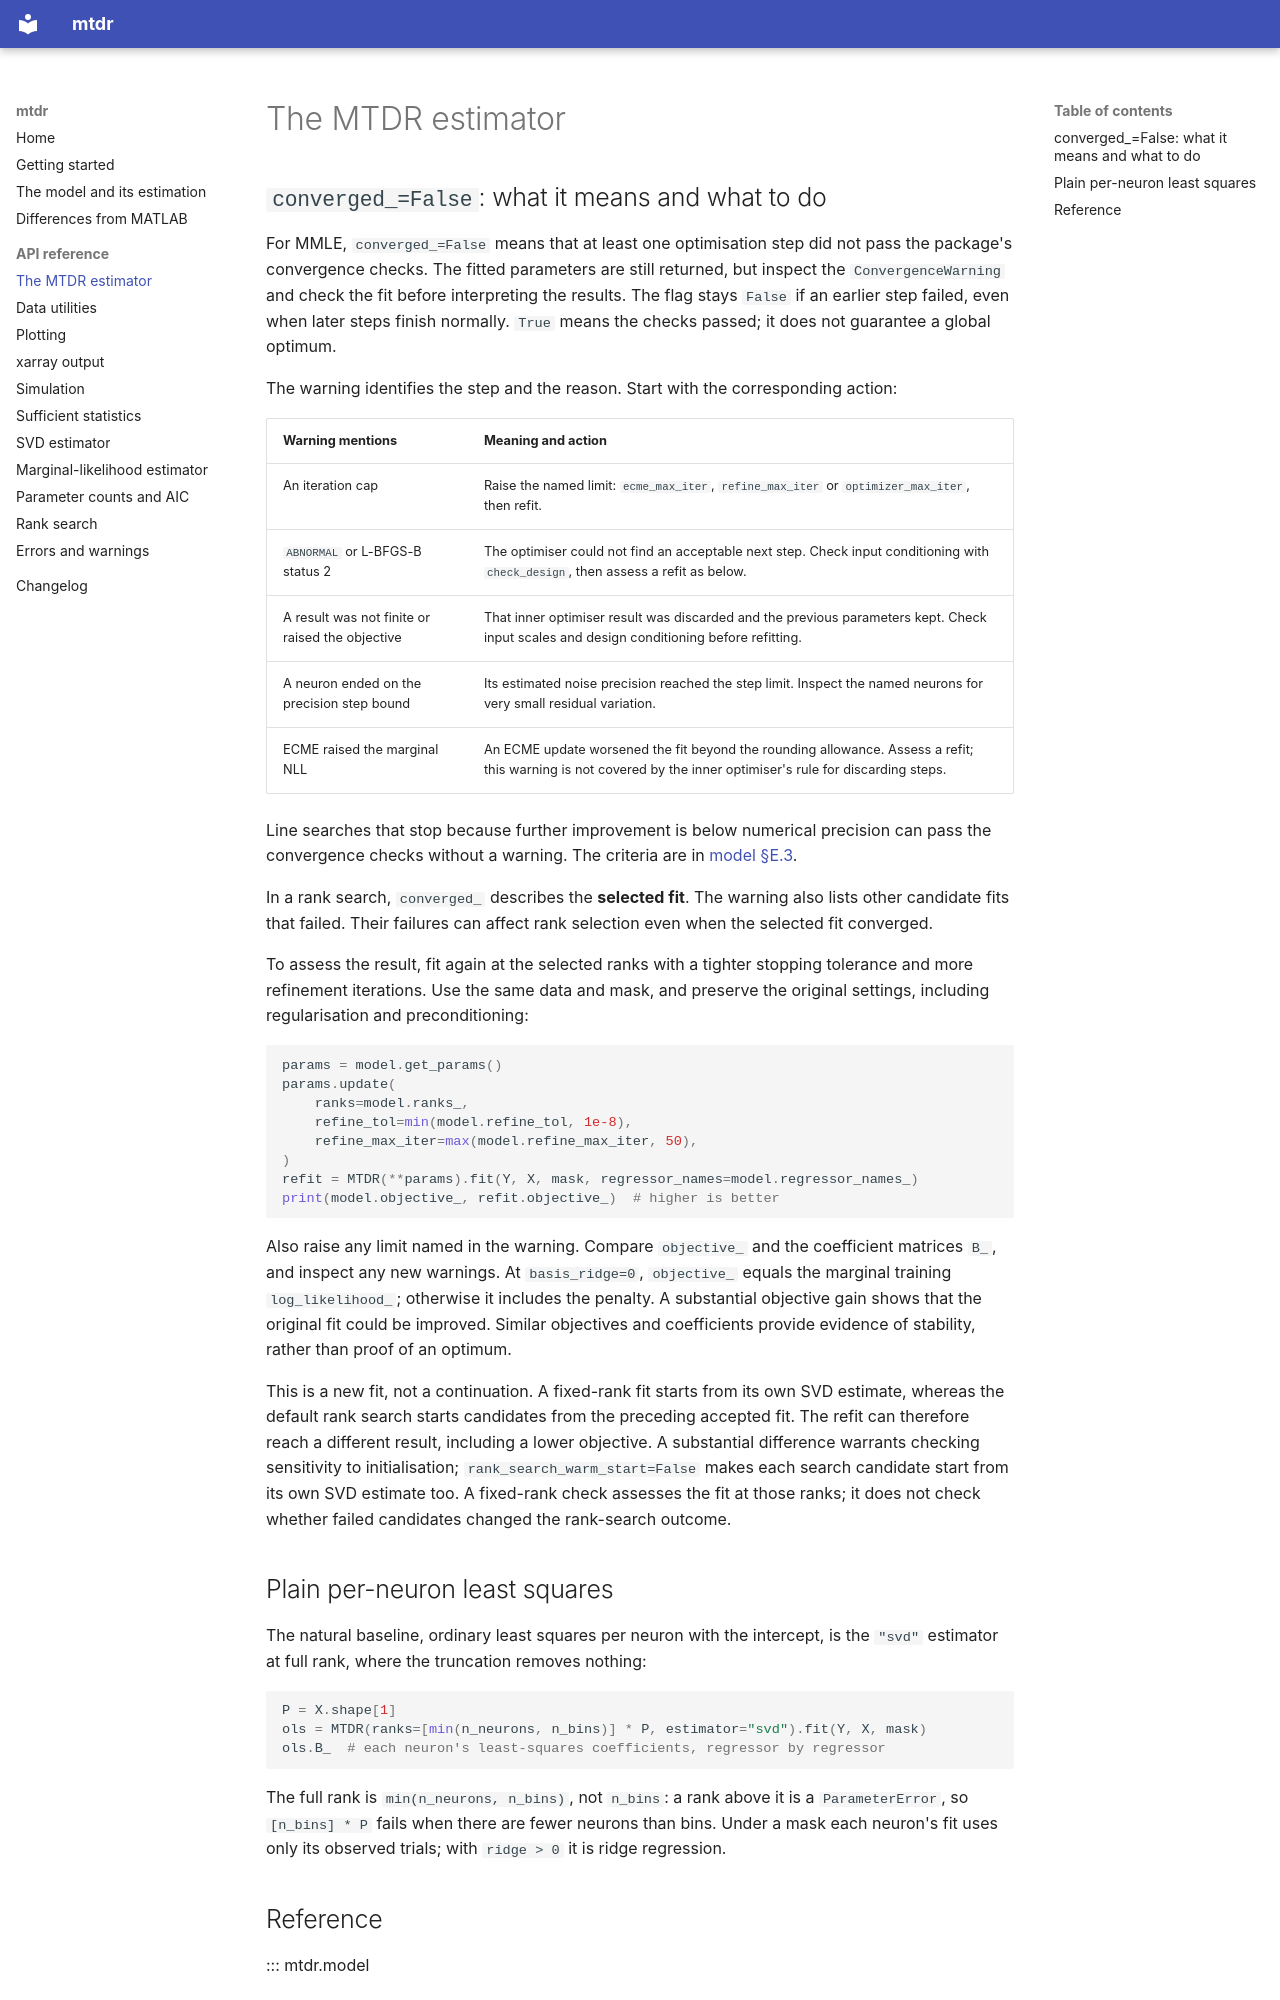

repository: jyanar/mtdr · page: api/model/index.html · generator: mkdocs

# The MTDR estimator

## `converged_=False`: what it means and what to do

For MMLE, `converged_=False` means that at least one optimisation step did not pass
the package's convergence checks. The fitted parameters are still returned, but
inspect the `ConvergenceWarning` and check the fit before interpreting the results.
The flag stays `False` if an earlier step failed, even when later steps finish
normally. `True` means the checks passed; it does not guarantee a global optimum.

The warning identifies the step and the reason. Start with the corresponding action:

| Warning mentions | Meaning and action |
|---|---|
| An iteration cap | Raise the named limit: `ecme_max_iter`, `refine_max_iter` or `optimizer_max_iter`, then refit. |
| `ABNORMAL` or L-BFGS-B status 2 | The optimiser could not find an acceptable next step. Check input conditioning with `check_design`, then assess a refit as below. |
| A result was not finite or raised the objective | That inner optimiser result was discarded and the previous parameters kept. Check input scales and design conditioning before refitting. |
| A neuron ended on the precision step bound | Its estimated noise precision reached the step limit. Inspect the named neurons for very small residual variation. |
| ECME raised the marginal NLL | An ECME update worsened the fit beyond the rounding allowance. Assess a refit; this warning is not covered by the inner optimiser's rule for discarding steps. |

Line searches that stop because further improvement is below numerical precision
can pass the convergence checks without a warning. The criteria are in
[model §E.3](../model.md#e3-rounding-level-ends-of-the-inner-optimisers).

In a rank search, `converged_` describes the **selected fit**. The warning also lists
other candidate fits that failed. Their failures can affect rank selection even
when the selected fit converged.

To assess the result, fit again at the selected ranks with a tighter stopping
tolerance and more refinement iterations. Use the same data and mask, and preserve
the original settings, including regularisation and preconditioning:

```python
params = model.get_params()
params.update(
    ranks=model.ranks_,
    refine_tol=min(model.refine_tol, 1e-8),
    refine_max_iter=max(model.refine_max_iter, 50),
)
refit = MTDR(**params).fit(Y, X, mask, regressor_names=model.regressor_names_)
print(model.objective_, refit.objective_)  # higher is better
```

Also raise any limit named in the warning. Compare `objective_` and the coefficient
matrices `B_`, and inspect any new warnings. At `basis_ridge=0`, `objective_` equals
the marginal training `log_likelihood_`; otherwise it includes the penalty.
A substantial objective gain shows that the original fit could be improved.
Similar objectives and coefficients provide evidence of stability, rather than
proof of an optimum.

This is a new fit, not a continuation. A fixed-rank fit starts from its own SVD
estimate, whereas the default rank search starts candidates from the preceding
accepted fit. The refit can therefore reach a different result, including a lower
objective. A substantial difference warrants checking sensitivity to initialisation;
`rank_search_warm_start=False` makes each search candidate start from its own SVD
estimate too. A fixed-rank check assesses the fit at those ranks; it does not check
whether failed candidates changed the rank-search outcome.
